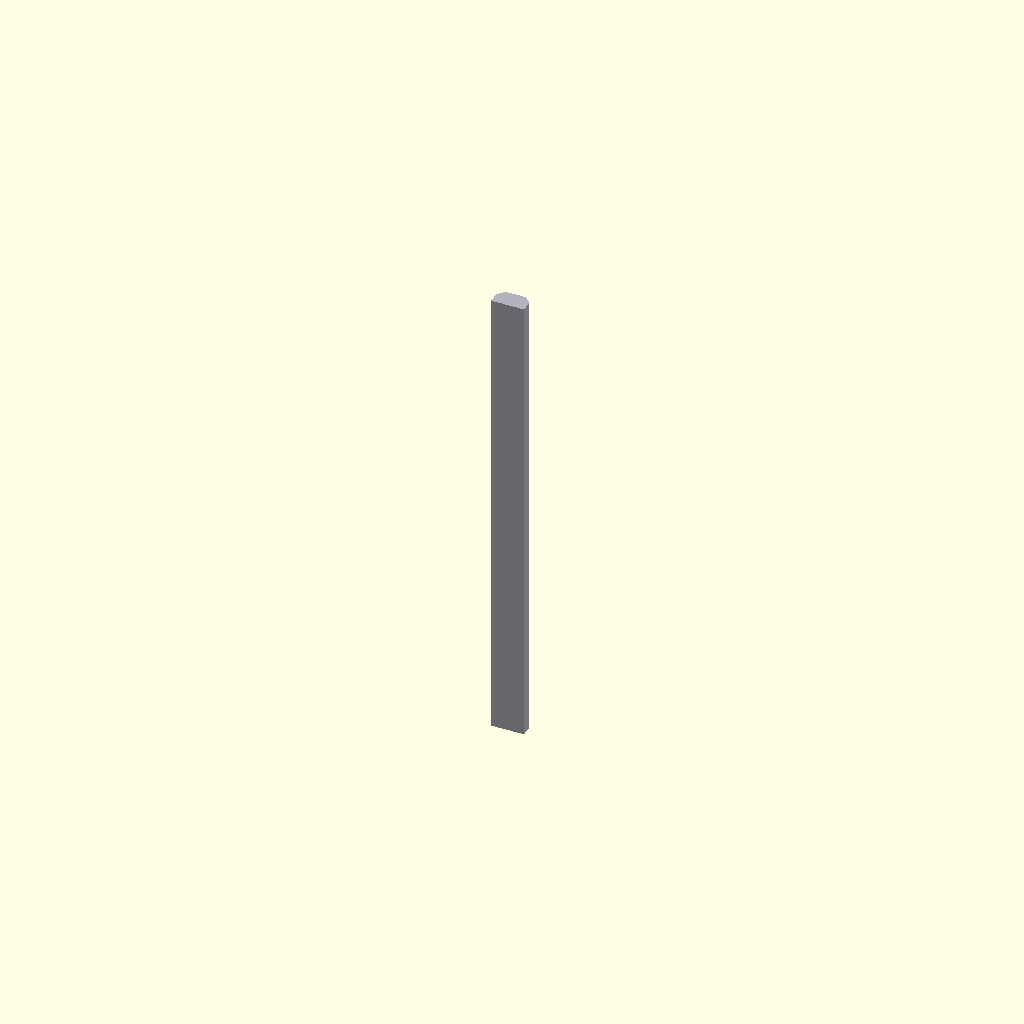
Cell 1 — every parameter at its default value.
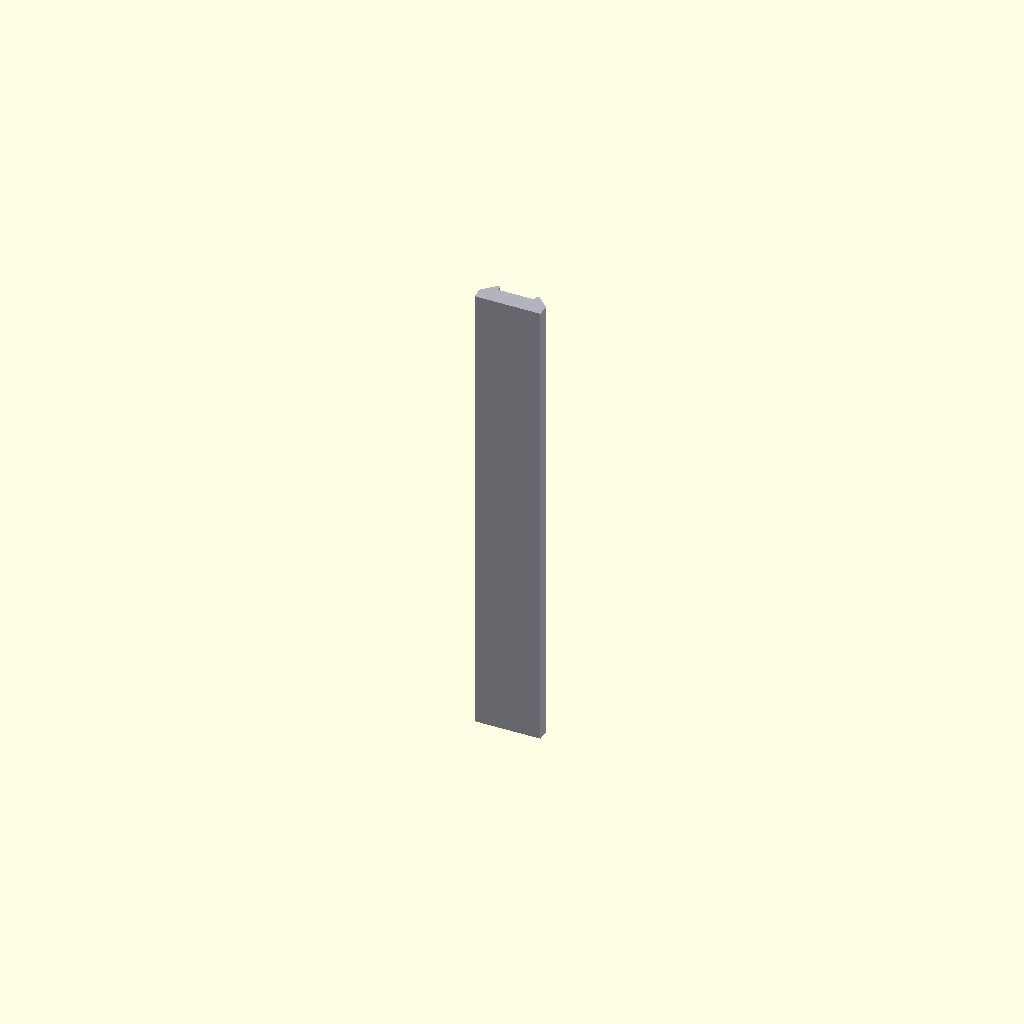
Cell 2: the same model with rail_w = 14.
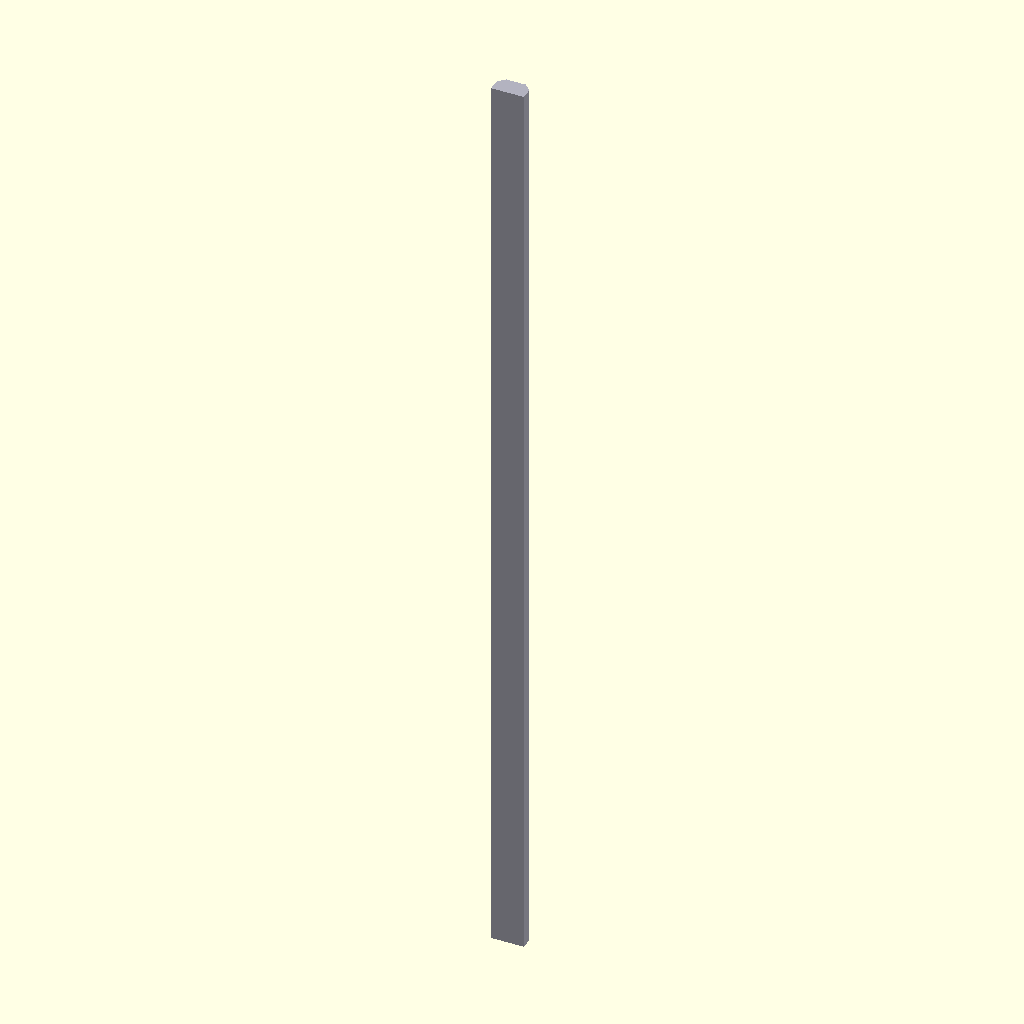
Cell 3 — rail_l set to 200, the other parameters unchanged.
All cells are drawn from one camera (rotation 55°, 0°, 25°, orthographic, colour scheme Cornfield), so only the parameter changes between them.
Source of the model, results/nopscadlib/baselines/gpt52/scad/rail__MGN7.scad:
$fn=64;

rail_w = 7.0;
rail_h = 5.0;
rail_l = 100.0;

module rail_profile(w, h) {
    // Simple linear guide rail profile: rectangular body with two side chamfers and a shallow top groove
    difference() {
        // Base body
        square([w, h], center=true);

        // Side chamfers (45°)
        translate([-(w/2), 0]) rotate(45) square([h*1.2, h*1.2], center=false);
        translate([(w/2), 0]) rotate(45) square([h*1.2, h*1.2], center=false);

        // Top groove
        groove_w = w * 0.55;
        groove_d = h * 0.22;
        translate([0, (h/2) - groove_d/2])
            square([groove_w, groove_d], center=true);
    }
}

module linear_guide_rail(w, h, l) {
    color([0.7,0.7,0.75])
    linear_extrude(height=l, center=true, convexity=10)
        rail_profile(w, h);
}

linear_guide_rail(rail_w, rail_h, rail_l);
Customizer parameters (derived from the source; name, type, default, range or options):
rail_w: number, default 7
rail_h: number, default 5
rail_l: number, default 100
